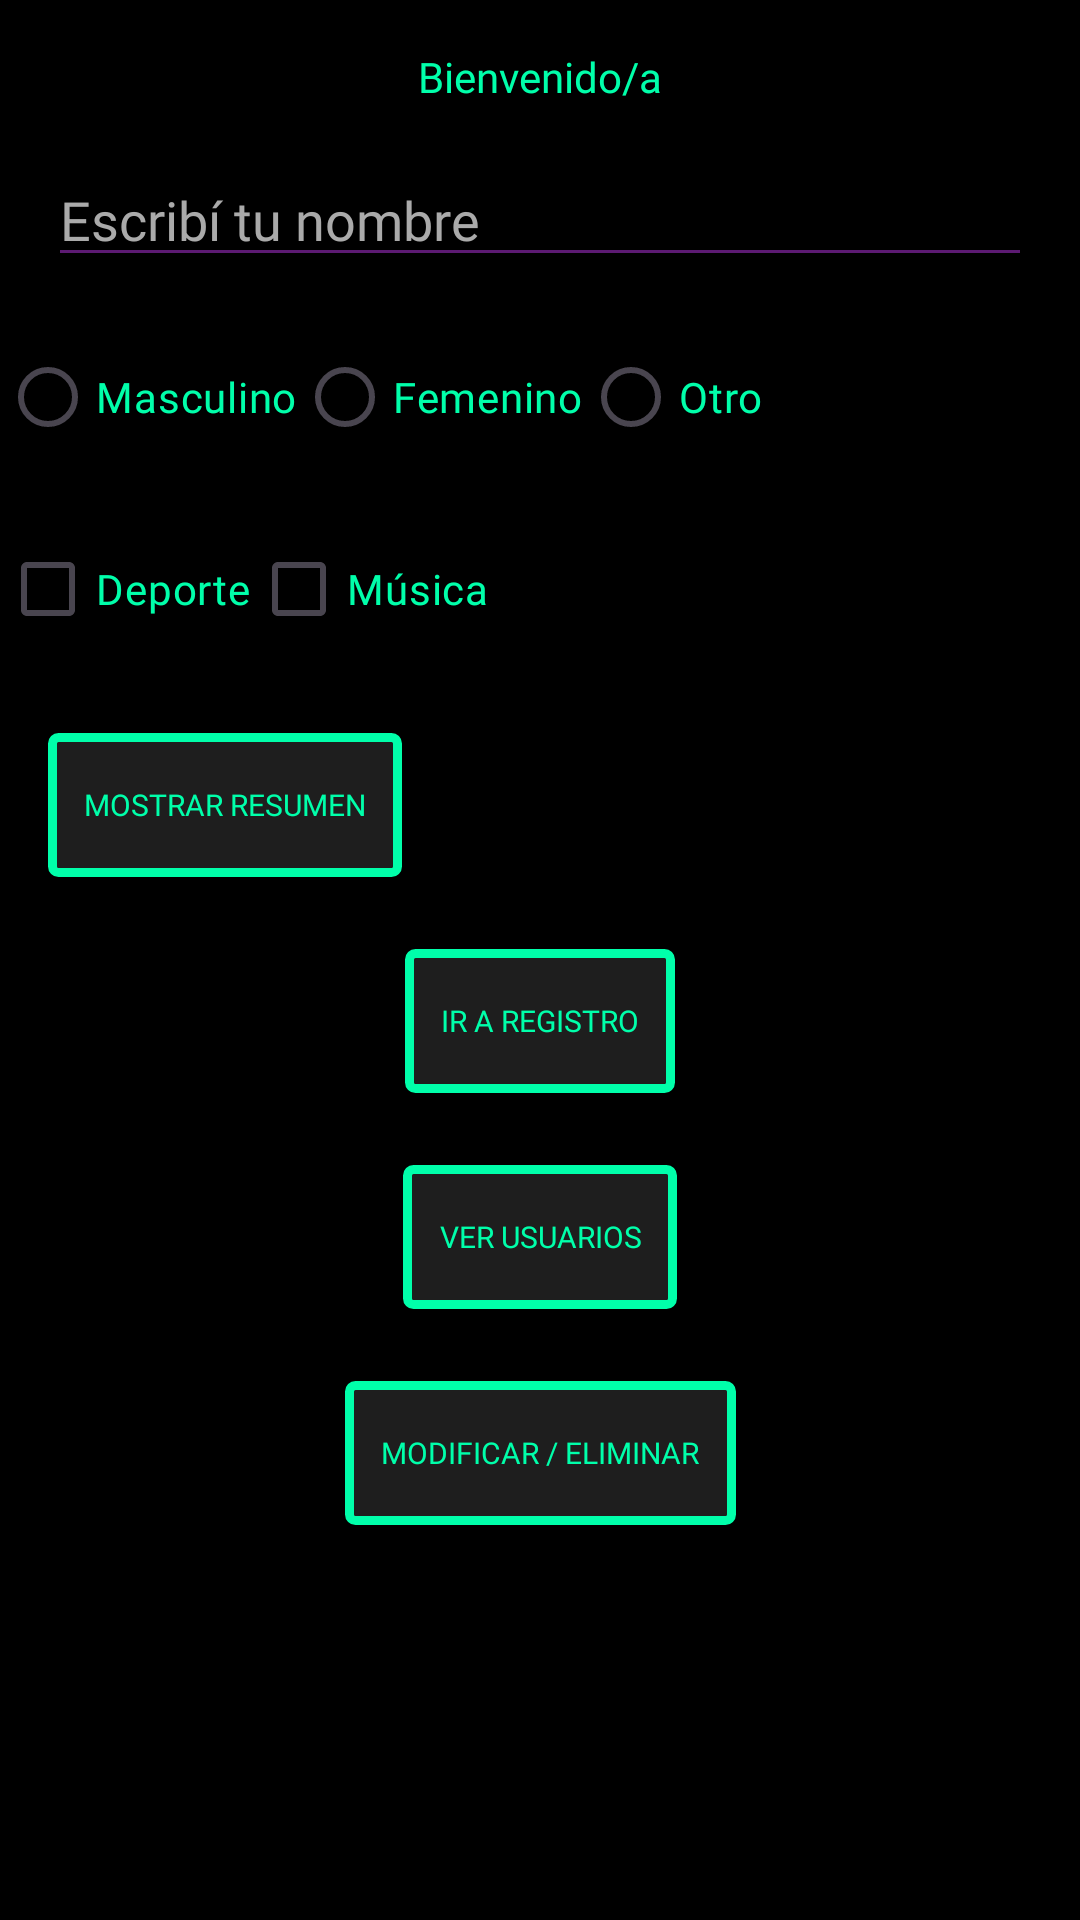

This screen was rendered from an Android layout file. Write that file and the resources it references.
<!-- AndroidManifest.xml: application theme Theme.MyGymAplication -->
<!-- res/layout/activity_main.xml -->
<?xml version="1.0" encoding="utf-8"?>
<androidx.constraintlayout.widget.ConstraintLayout
    xmlns:android="http://schemas.android.com/apk/res/android"
    xmlns:app="http://schemas.android.com/apk/res-auto"
    xmlns:tools="http://schemas.android.com/tools"
    android:id="@+id/main"
    android:layout_width="match_parent"
    android:layout_height="match_parent"
    android:background="@android:color/black"
    tools:context=".MainActivity">

        
        <TextView
            android:id="@+id/textView"
            android:layout_width="wrap_content"
            android:layout_height="wrap_content"
            android:text="Bienvenido/a"
            android:textColor="#00FFAA"
            android:fontFamily="@font/press_start_2p"
            app:layout_constraintTop_toTopOf="parent"
            app:layout_constraintStart_toStartOf="parent"
            app:layout_constraintEnd_toEndOf="parent"
            android:layout_marginTop="16dp" />

        
        <EditText
            android:id="@+id/editNombre"
            android:layout_width="0dp"
            android:layout_height="wrap_content"
            android:hint="Escribí tu nombre"
            android:textColorHint="#AAAAAA"
            android:textColor="#00FFAA"
            android:backgroundTint="#5C1A72"
            android:fontFamily="@font/press_start_2p"
            app:layout_constraintTop_toBottomOf="@id/textView"
            app:layout_constraintStart_toStartOf="parent"
            app:layout_constraintEnd_toEndOf="parent"
            android:layout_margin="16dp"/>

        
        <RadioGroup
            android:id="@+id/grupoGenero"
            android:layout_width="wrap_content"
            android:layout_height="wrap_content"
            android:orientation="horizontal"
            app:layout_constraintTop_toBottomOf="@id/editNombre"
            app:layout_constraintStart_toStartOf="parent"
            android:layout_marginTop="16dp">

                <RadioButton
                    android:id="@+id/rbMasculino"
                    android:layout_width="wrap_content"
                    android:layout_height="wrap_content"
                    android:text="Masculino"
                    android:textColor="#00FFAA"
                    android:fontFamily="@font/press_start_2p" />

                <RadioButton
                    android:id="@+id/rbFemenino"
                    android:layout_width="wrap_content"
                    android:layout_height="wrap_content"
                    android:text="Femenino"
                    android:textColor="#00FFAA"
                    android:fontFamily="@font/press_start_2p" />

                <RadioButton
                    android:id="@+id/rbOtro"
                    android:layout_width="wrap_content"
                    android:layout_height="wrap_content"
                    android:text="Otro"
                    android:textColor="#00FFAA"
                    android:fontFamily="@font/press_start_2p" />
        </RadioGroup>

        
        <CheckBox
            android:id="@+id/cbDeporte"
            android:layout_width="wrap_content"
            android:layout_height="wrap_content"
            android:text="Deporte"
            android:textColor="#00FFAA"
            android:fontFamily="@font/press_start_2p"
            app:layout_constraintTop_toBottomOf="@id/grupoGenero"
            app:layout_constraintStart_toStartOf="parent"
            android:layout_marginTop="16dp" />

        <CheckBox
            android:id="@+id/cbMusica"
            android:layout_width="wrap_content"
            android:layout_height="wrap_content"
            android:text="Música"
            android:textColor="#00FFAA"
            android:fontFamily="@font/press_start_2p"
            app:layout_constraintTop_toBottomOf="@id/grupoGenero"
            app:layout_constraintStart_toEndOf="@id/cbDeporte"
            android:layout_marginTop="16dp" />

        
        <Button
            android:id="@+id/btnProcesar"
            android:layout_width="wrap_content"
            android:layout_height="wrap_content"
            android:text="Mostrar resumen"
            android:onClick="mostrarResumen"
            android:background="@drawable/boton_retro"
            android:fontFamily="@font/press_start_2p"
            android:textColor="#00FFAA"
            android:textSize="10sp"
            android:padding="12dp"
            app:layout_constraintTop_toBottomOf="@id/cbDeporte"
            app:layout_constraintStart_toStartOf="parent"
            android:layout_marginTop="24dp"
            android:layout_marginStart="16dp" />

        
        <Button
            android:id="@+id/btnIrRegistro"
            android:layout_width="wrap_content"
            android:layout_height="wrap_content"
            android:text="Ir a registro"
            android:onClick="irARegistro"
            android:background="@drawable/boton_retro"
            android:fontFamily="@font/press_start_2p"
            android:textColor="#00FFAA"
            android:textSize="10sp"
            android:padding="12dp"
            app:layout_constraintTop_toBottomOf="@id/btnProcesar"
            app:layout_constraintStart_toStartOf="parent"
            app:layout_constraintEnd_toEndOf="parent"
            android:layout_marginTop="24dp" />

        
        <Button
            android:id="@+id/btnVerUsuarios"
            android:layout_width="wrap_content"
            android:layout_height="wrap_content"
            android:text="Ver usuarios"
            android:onClick="verUsuarios"
            android:background="@drawable/boton_retro"
            android:fontFamily="@font/press_start_2p"
            android:textColor="#00FFAA"
            android:textSize="10sp"
            android:padding="12dp"
            app:layout_constraintTop_toBottomOf="@id/btnIrRegistro"
            app:layout_constraintStart_toStartOf="parent"
            app:layout_constraintEnd_toEndOf="parent"
            android:layout_marginTop="24dp" />

        
        <Button
            android:id="@+id/btnModificarEliminar"
            android:layout_width="wrap_content"
            android:layout_height="wrap_content"
            android:text="Modificar / Eliminar"
            android:onClick="abrirModificarEliminar"
            android:background="@drawable/boton_retro"
            android:fontFamily="@font/press_start_2p"
            android:textColor="#00FFAA"
            android:textSize="10sp"
            android:padding="12dp"
            app:layout_constraintTop_toBottomOf="@id/btnVerUsuarios"
            app:layout_constraintStart_toStartOf="parent"
            app:layout_constraintEnd_toEndOf="parent"
            android:layout_marginTop="24dp" />

</androidx.constraintlayout.widget.ConstraintLayout>
<!-- resources referenced by this layout -->
<resources>
  <!-- drawable boton_retro (drawable) -->
  <selector xmlns:android="http://schemas.android.com/apk/res/android">
      <item android:state_pressed="true">
          <shape android:shape="rectangle">
              <solid android:color="#FF0055"/>
              <stroke android:width="3dp" android:color="#00FFAA"/>
              <corners android:radius="2dp"/>
          </shape>
      </item>
      <item>
          <shape android:shape="rectangle">
              <solid android:color="#1E1E1E"/>
              <stroke android:width="3dp" android:color="#00FFAA"/>
              <corners android:radius="2dp"/>
          </shape>
      </item>
  </selector>
  <style name="Theme.MyGymAplication" parent="Base.Theme.MyGymAplication" />
  <style name="Base.Theme.MyGymAplication" parent="Theme.Material3.DayNight.NoActionBar">
          
          
      </style>
</resources>
